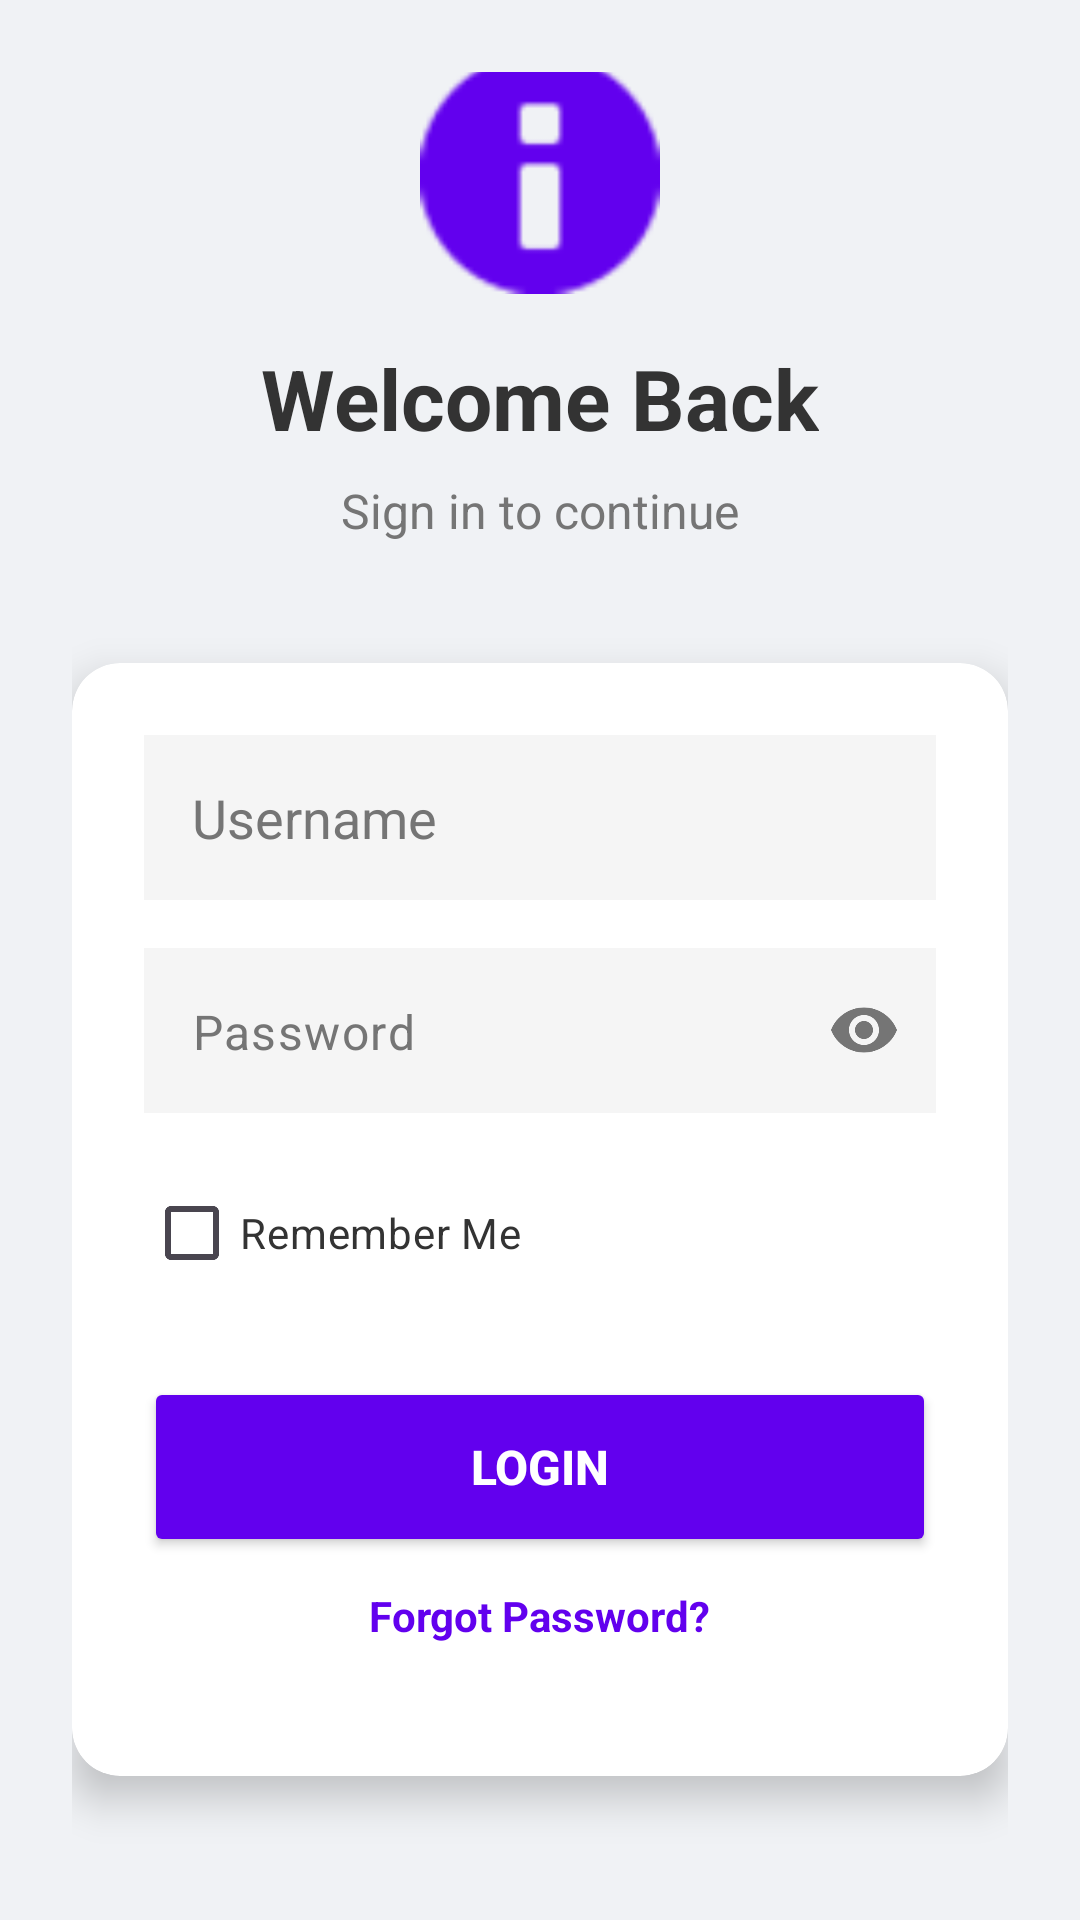

Android layout source for this screen:
<!-- AndroidManifest.xml: application theme Theme.ISLApp -->
<!-- res/layout/activity_main.xml -->
<?xml version="1.0" encoding="utf-8"?>
<LinearLayout xmlns:android="http://schemas.android.com/apk/res/android"
    xmlns:app="http://schemas.android.com/apk/res-auto"
    android:layout_width="match_parent"
    android:layout_height="match_parent"
    android:orientation="vertical"
    android:gravity="center"
    android:background="#F0F2F5"
    android:padding="24dp">

    <ImageView
        android:id="@+id/logoImage"
        android:layout_width="80dp"
        android:layout_height="80dp"
        android:src="@android:drawable/ic_dialog_info"
        app:tint="#6200EE"
        android:layout_marginBottom="16dp"/>

    <TextView
        android:layout_width="wrap_content"
        android:layout_height="wrap_content"
        android:text="Welcome Back"
        android:textSize="28sp"
        android:textStyle="bold"
        android:textColor="#333333"
        android:layout_marginBottom="8dp"/>

    <TextView
        android:layout_width="wrap_content"
        android:layout_height="wrap_content"
        android:text="Sign in to continue"
        android:textSize="16sp"
        android:textColor="#757575"
        android:layout_marginBottom="40dp"/>

    <androidx.cardview.widget.CardView
        android:layout_width="match_parent"
        android:layout_height="wrap_content"
        app:cardCornerRadius="16dp"
        app:cardElevation="8dp"
        app:cardBackgroundColor="#FFFFFF">

        <LinearLayout
            android:layout_width="match_parent"
            android:layout_height="wrap_content"
            android:orientation="vertical"
            android:padding="24dp">

            <EditText
                android:id="@+id/usernameInput"
                android:layout_width="match_parent"
                android:layout_height="55dp"
                android:background="#F5F5F5"
                android:hint="Username"
                android:textColor="#333333"
                android:textColorHint="#757575"
                android:paddingStart="16dp"
                android:paddingEnd="16dp"
                android:drawablePadding="10dp"
                android:layout_marginBottom="16dp"
                android:inputType="text"/>

            <com.google.android.material.textfield.TextInputLayout
                android:layout_width="match_parent"
                android:layout_height="wrap_content"
                app:passwordToggleEnabled="true"
                app:passwordToggleTint="#757575"
                app:hintEnabled="false"
                app:boxBackgroundMode="none"
                android:layout_marginBottom="16dp">

                <com.google.android.material.textfield.TextInputEditText
                    android:id="@+id/passwordInput"
                    android:layout_width="match_parent"
                    android:layout_height="55dp"
                    android:background="#F5F5F5"
                    android:hint="Password"
                    android:textColor="#333333"
                    android:textColorHint="#757575"
                    android:paddingStart="16dp"
                    android:paddingEnd="16dp"
                    android:inputType="textPassword"/>
            </com.google.android.material.textfield.TextInputLayout>

            <CheckBox
                android:id="@+id/chkRememberMe"
                android:layout_width="wrap_content"
                android:layout_height="wrap_content"
                android:text="Remember Me"
                android:textColor="#333333"
                android:buttonTint="#6200EE"
                android:layout_marginBottom="24dp"/>

            <Button
                android:id="@+id/loginButton"
                android:layout_width="match_parent"
                android:layout_height="60dp"
                android:text="LOGIN"
                android:textSize="16sp"
                android:textStyle="bold"
                android:textColor="#FFFFFF"
                android:backgroundTint="#6200EE"
                app:cornerRadius="8dp"/>

            <TextView
                android:id="@+id/forgotPasswordText"
                android:layout_width="wrap_content"
                android:layout_height="wrap_content"
                android:text="Forgot Password?"
                android:textColor="#6200EE"
                android:textStyle="bold"
                android:padding="10dp"
                android:layout_gravity="center_horizontal"
                android:layout_marginBottom="10dp"/>

        </LinearLayout>

    </androidx.cardview.widget.CardView>

    <TextView
        android:id="@+id/registerLink"
        android:layout_width="wrap_content"
        android:layout_height="wrap_content"
        android:text="Don't have an account? Register"
        android:textColor="#6200EE"
        android:textStyle="bold"
        android:layout_marginTop="30dp"/>

    <ProgressBar
        android:id="@+id/progressBar"
        android:layout_width="60dp"
        android:layout_height="60dp"
        android:layout_gravity="center"
        android:visibility="gone"
        android:elevation="10dp"/>

</LinearLayout>
<!-- resources referenced by this layout -->
<resources>
  <style name="Theme.ISLApp" parent="Base.Theme.ISLApp" />
  <style name="Base.Theme.ISLApp" parent="Theme.Material3.DayNight.NoActionBar">
          
          
      </style>
</resources>
